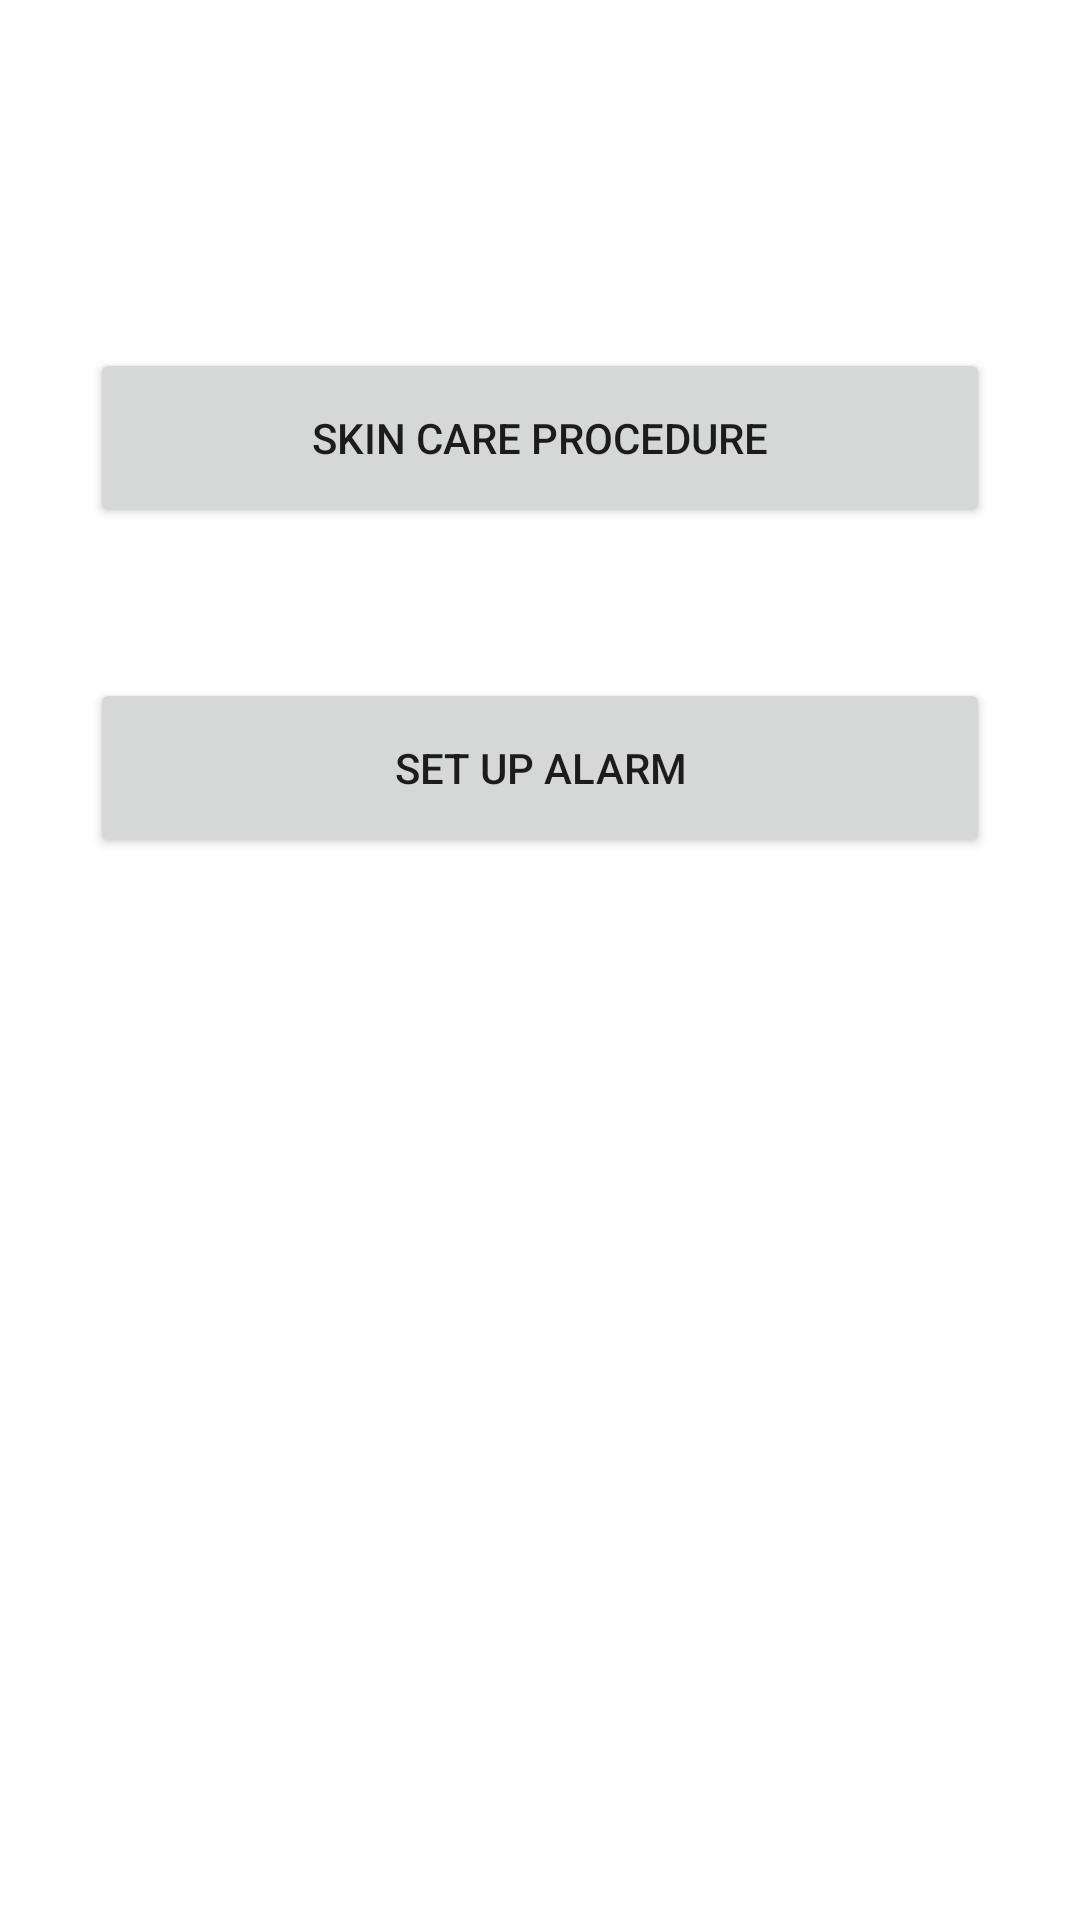

Here is an Android app screen rendered from its layout file. Give the layout XML and the strings, colors and styles it references.
<!-- AndroidManifest.xml: application theme Theme.SelfCareReminder -->
<!-- res/layout/activity_home_page.xml -->
<?xml version="1.0" encoding="utf-8"?>
<LinearLayout xmlns:android="http://schemas.android.com/apk/res/android"
    xmlns:app="http://schemas.android.com/apk/res-auto"
    xmlns:tools="http://schemas.android.com/tools"
    android:layout_width="match_parent"
    android:layout_height="match_parent"
    android:orientation="vertical"
    tools:context=".HomePageActivity">

    <ImageView
        android:id="@+id/frontImage"
        android:layout_width="match_parent"
        android:layout_height="wrap_content"
        android:layout_gravity="center"
        android:layout_marginTop="16dp"/>

    <Button
        android:id="@+id/procedureBttn"
        android:text="@string/homepage_Skinbttn"
        android:layout_gravity="center"
        android:layout_marginTop="100dp"
        android:layout_width="300dp"
        android:layout_height="60dp"/>

    <Button
        android:id="@+id/alarmBttn"
        android:text="@string/homepage_AlarmBttn"
        android:layout_gravity="center"
        android:layout_marginTop="50dp"
        android:layout_width="300dp"
        android:layout_height="60dp"/>

</LinearLayout>
<!-- resources referenced by this layout -->
<resources>
  <string name="homepage_AlarmBttn">SET UP ALARM</string>
  <string name="homepage_Skinbttn">SKIN CARE PROCEDURE</string>
  <style name="Theme.SelfCareReminder" parent="Theme.MaterialComponents.DayNight.DarkActionBar">
          
          <item name="colorPrimary">@color/purple_500</item>
          <item name="colorPrimaryVariant">@color/purple_700</item>
          <item name="colorOnPrimary">@color/white</item>
          
          <item name="colorSecondary">@color/teal_200</item>
          <item name="colorSecondaryVariant">@color/teal_700</item>
          <item name="colorOnSecondary">@color/black</item>
          
          <item name="android:statusBarColor">?attr/colorPrimaryVariant</item>
          
      </style>
  <!-- not gathered from this repository: default colours our renderer supplied (Android Studio template values) -->
  <color name="purple_500">#FF6200EE</color>
  <color name="purple_700">#FF3700B3</color>
  <color name="teal_200">#FF03DAC5</color>
  <color name="teal_700">#FF018786</color>
  <color name="black">#FF000000</color>
  <color name="white">#FFFFFFFF</color>
</resources>
